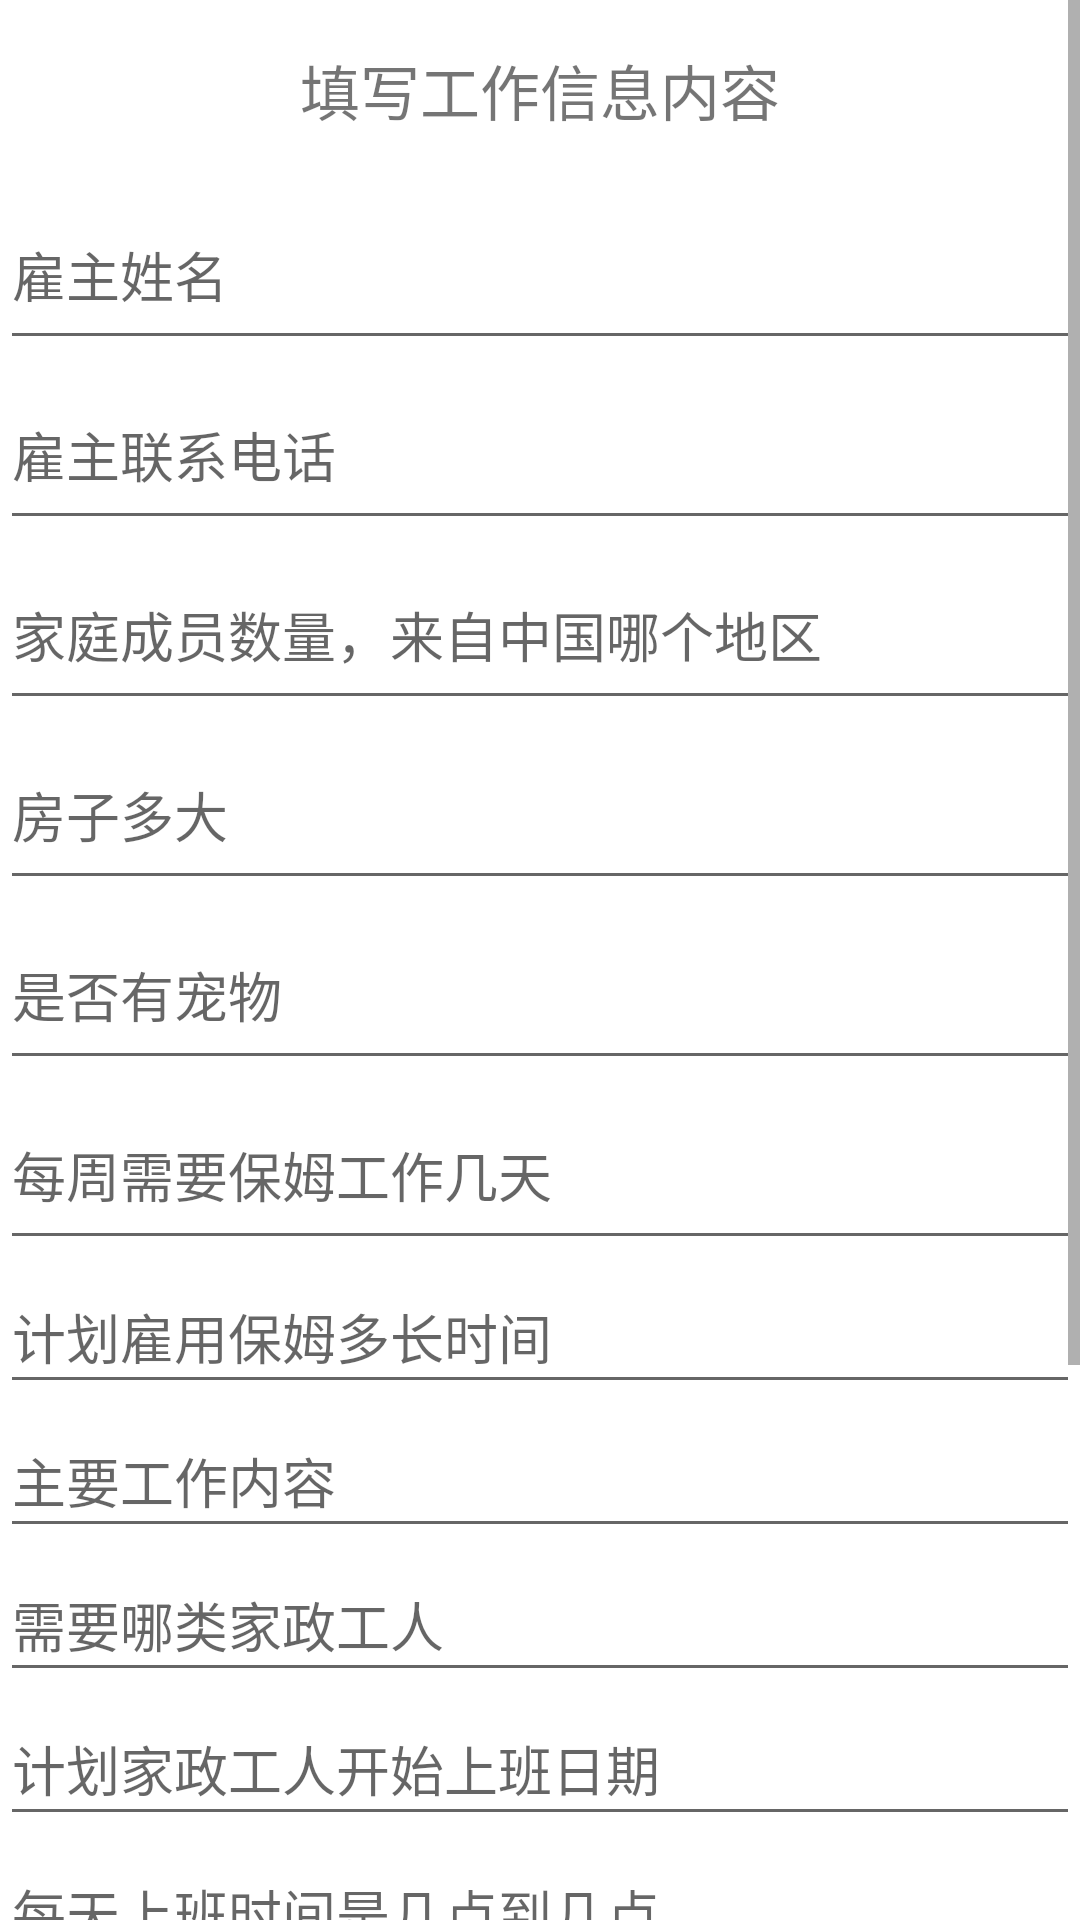

Layout XML and referenced resources for this Android screen:
<!-- AndroidManifest.xml: application theme Theme.Tiantianjiazheng_employer -->
<!-- res/layout/activity_hiring_form.xml -->
<?xml version="1.0" encoding="utf-8"?>
<androidx.constraintlayout.widget.ConstraintLayout xmlns:android="http://schemas.android.com/apk/res/android"
    xmlns:app="http://schemas.android.com/apk/res-auto"
    xmlns:tools="http://schemas.android.com/tools"
    android:layout_width="match_parent"
    android:layout_height="match_parent"
    tools:context=".HiringForm">

    <ScrollView
        android:layout_width="match_parent"
        android:layout_height="match_parent"
        app:layout_constraintBottom_toBottomOf="parent"
        app:layout_constraintEnd_toEndOf="parent"
        app:layout_constraintStart_toStartOf="parent"
        app:layout_constraintTop_toTopOf="parent"
        tools:ignore="SpeakableTextPresentCheck">

        <LinearLayout
            android:layout_width="match_parent"
            android:layout_height="wrap_content"
            android:orientation="vertical">

            <TextView
                android:layout_width="match_parent"
                android:layout_height="60dp"
                android:gravity="center"
                android:text="填写工作信息内容"
                android:textSize="20sp" />

            <EditText
                android:id="@+id/name1"
                android:layout_width="match_parent"
                android:layout_height="60dp"
                android:ems="10"
                android:hint="雇主姓名"
                android:inputType="textPersonName" />

            <EditText
                android:id="@+id/telephone1"
                android:layout_width="match_parent"
                android:layout_height="60dp"
                android:ems="10"
                android:hint="雇主联系电话"
                android:inputType="textPersonName" />

            <EditText
                android:id="@+id/family"
                android:layout_width="match_parent"
                android:layout_height="60dp"
                android:ems="10"
                android:hint="家庭成员数量，来自中国哪个地区"
                android:inputType="textPersonName" />

            <EditText
                android:id="@+id/house"
                android:layout_width="match_parent"
                android:layout_height="60dp"
                android:ems="10"
                android:hint="房子多大"
                android:inputType="textPersonName" />

            <EditText
                android:id="@+id/pet"
                android:layout_width="match_parent"
                android:layout_height="60dp"
                android:ems="10"
                android:hint="是否有宠物"
                android:inputType="textPersonName" />

            <EditText
                android:id="@+id/days_week"
                android:layout_width="match_parent"
                android:layout_height="60dp"
                android:ems="10"
                android:hint="每周需要保姆工作几天"
                android:inputType="textPersonName" />

            <EditText
                android:id="@+id/how_long"
                android:layout_width="match_parent"
                android:layout_height="wrap_content"
                android:ems="10"
                android:hint="计划雇用保姆多长时间"
                android:inputType="textPersonName"
                android:minHeight="48dp" />

            <EditText
                android:id="@+id/main_task"
                android:layout_width="match_parent"
                android:layout_height="wrap_content"
                android:ems="10"
                android:hint="主要工作内容"
                android:inputType="textPersonName"
                android:minHeight="48dp" />

            <EditText
                android:id="@+id/nanny_type"
                android:layout_width="match_parent"
                android:layout_height="wrap_content"
                android:ems="10"
                android:hint="需要哪类家政工人"
                android:inputType="textPersonName"
                android:minHeight="48dp" />

            <EditText
                android:id="@+id/start_date"
                android:layout_width="match_parent"
                android:layout_height="wrap_content"
                android:ems="10"
                android:hint="计划家政工人开始上班日期"
                android:inputType="textPersonName"
                android:minHeight="48dp" />

            <EditText
                android:id="@+id/start_end"
                android:layout_width="match_parent"
                android:layout_height="wrap_content"
                android:ems="10"
                android:hint="每天上班时间是几点到几点"
                android:inputType="textPersonName"
                android:minHeight="48dp" />

            <EditText
                android:id="@+id/salary"
                android:layout_width="match_parent"
                android:layout_height="wrap_content"
                android:ems="10"
                android:hint="计划支付的工资数额"
                android:inputType="textPersonName"
                android:minHeight="48dp" />

            <EditText
                android:id="@+id/requirement"
                android:layout_width="match_parent"
                android:layout_height="wrap_content"
                android:ems="10"
                android:hint="对保姆的要求"
                android:inputType="textPersonName"
                android:minHeight="48dp" />

            <Button
                android:id="@+id/tt_submitJob"
                android:layout_width="match_parent"
                android:layout_height="wrap_content"
                android:onClick="tt_submitJob"
                android:text="提交工作信息" />

            <Button
                android:id="@+id/tt_close"
                android:layout_width="match_parent"
                android:layout_height="wrap_content"
                android:onClick="tt_close"
                android:text="关闭本页面" />

            <Button
                android:id="@+id/tt_logOut"
                android:layout_width="match_parent"
                android:layout_height="wrap_content"
                android:onClick="tt_logOut"
                android:text="退出登录" />


        </LinearLayout>
    </ScrollView>
</androidx.constraintlayout.widget.ConstraintLayout>
<!-- resources referenced by this layout -->
<resources>
  <style name="Theme.Tiantianjiazheng_employer" parent="Theme.MaterialComponents.DayNight.DarkActionBar">
          
          <item name="colorPrimary">@color/purple_500</item>
          <item name="colorPrimaryVariant">@color/purple_700</item>
          <item name="colorOnPrimary">@color/white</item>
          
          <item name="colorSecondary">@color/teal_200</item>
          <item name="colorSecondaryVariant">@color/teal_700</item>
          <item name="colorOnSecondary">@color/black</item>
          
          <item name="android:statusBarColor" tools:targetApi="l">?attr/colorPrimaryVariant</item>
          
      </style>
  <!-- not gathered from this repository: default colours our renderer supplied (Android Studio template values) -->
  <color name="purple_500">#FF6200EE</color>
  <color name="purple_700">#FF3700B3</color>
  <color name="teal_200">#FF03DAC5</color>
  <color name="teal_700">#FF018786</color>
  <color name="black">#FF000000</color>
  <color name="white">#FFFFFFFF</color>
</resources>
